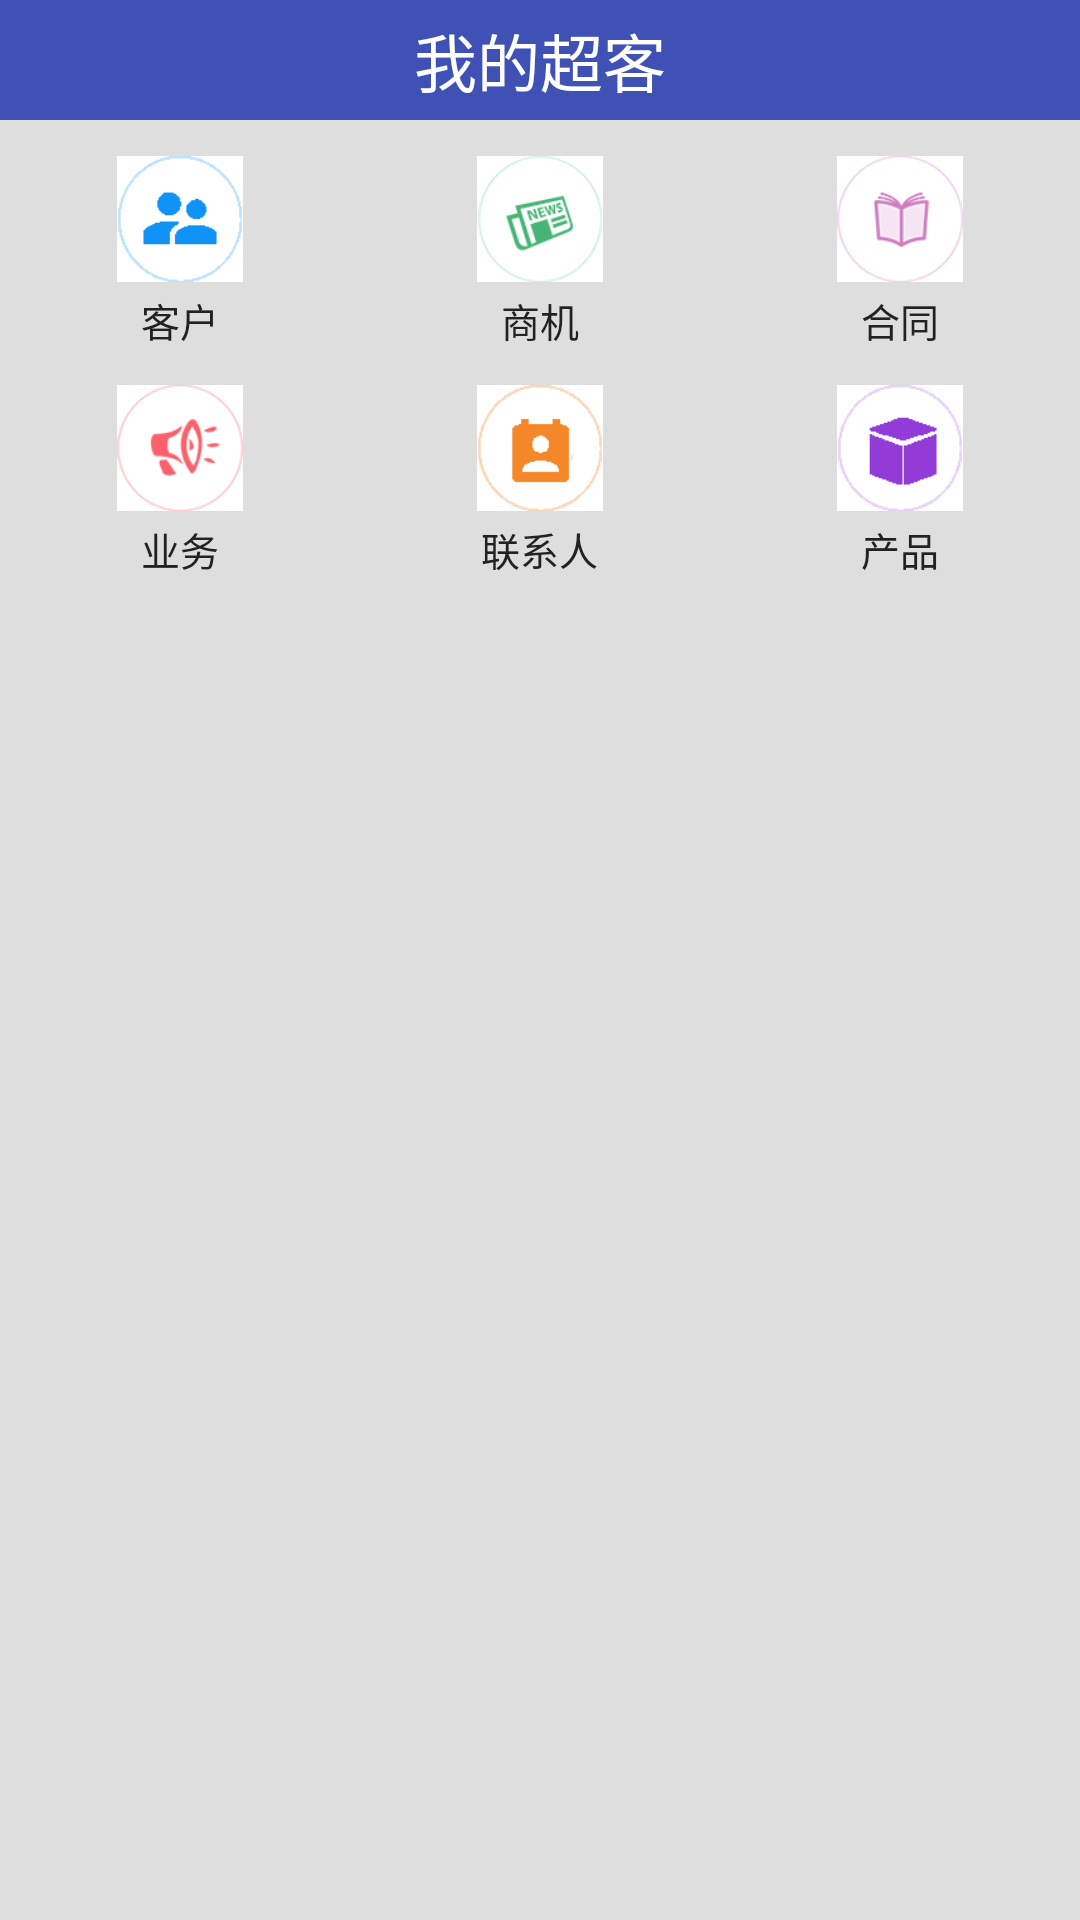

Reconstruct the res/layout file that produces this screen, plus the resources it refers to.
<!-- AndroidManifest.xml: application theme AppTheme -->
<!-- res/layout/main_content.xml -->
<?xml version="1.0" encoding="utf-8"?>
<LinearLayout xmlns:android="http://schemas.android.com/apk/res/android"
    android:orientation="vertical"
    android:layout_width="match_parent"
    android:layout_height="wrap_content"
    android:background="@drawable/card_light"
    android:baselineAligned="false">

    <include layout="@layout/title_bar_home"/>

    <LinearLayout
        android:layout_marginTop="12dp"
        android:layout_width="match_parent"
        android:layout_height="wrap_content">

        <LinearLayout
            android:id="@+id/tab_customer"
            android:layout_width="0dp"
            android:layout_height="fill_parent"
            android:layout_weight="1"
            android:gravity="center"
            android:orientation="vertical">

            <ImageButton
                android:id="@+id/tab_customer_img"
                android:layout_width="42dp"
                android:layout_height="42dp"
                android:scaleType="fitCenter"
                android:src="@drawable/ic_customer"
                android:background="@color/c3"/>

            <TextView
                style="@style/text_home_tab"
                android:layout_marginTop="3dp"
                android:text="客户" />

        </LinearLayout>

        <LinearLayout
            android:id="@+id/tab_opportunity"
            android:layout_width="0dp"
            android:layout_height="fill_parent"
            android:layout_weight="1"
            android:gravity="center"
            android:orientation="vertical">

            <ImageButton
                android:id="@+id/tab_opportunity_img"
                android:layout_width="42dp"
                android:layout_height="42dp"
                android:scaleType="fitCenter"
                android:src="@drawable/ic_opportunity"
                android:background="@color/c3"/>

            <TextView
                style="@style/text_home_tab"
                android:layout_marginTop="3dp"
                android:text="商机"/>
        </LinearLayout>

        <LinearLayout
            android:id="@+id/tab_contract"
            android:layout_width="0dp"
            android:layout_height="fill_parent"
            android:layout_weight="1"
            android:gravity="center"
            android:orientation="vertical">

            <ImageButton
                android:id="@+id/tab_contract_img"
                android:layout_width="42dp"
                android:layout_height="42dp"
                android:scaleType="fitCenter"
                android:src="@drawable/ic_contract"
                android:background="@color/c3"/>

            <TextView
                style="@style/text_home_tab"
                android:layout_marginTop="3dp"
                android:text="合同" />
        </LinearLayout>

    </LinearLayout>

    <LinearLayout
        android:layout_marginTop="12dp"
        android:layout_width="match_parent"
        android:layout_height="wrap_content">

        <LinearLayout
            android:id="@+id/tab_business"
            android:layout_width="0dp"
            android:layout_height="fill_parent"
            android:layout_weight="1"
            android:gravity="center"
            android:orientation="vertical">

            <ImageButton
                android:id="@+id/tab_business_img"
                android:layout_width="42dp"
                android:layout_height="42dp"
                android:scaleType="fitCenter"
                android:src="@drawable/ic_business"
                android:background="@color/c3"/>

            <TextView
                style="@style/text_home_tab"
                android:layout_marginTop="3dp"
                android:text="业务" />

        </LinearLayout>

        <LinearLayout
            android:id="@+id/tab_contacts"
            android:layout_width="0dp"
            android:layout_height="fill_parent"
            android:layout_weight="1"
            android:gravity="center"
            android:orientation="vertical">

            <ImageButton
                android:id="@+id/tab_contacts_img"
                android:layout_width="42dp"
                android:layout_height="42dp"
                android:scaleType="fitCenter"
                android:src="@drawable/ic_contacts"
                android:background="@color/c3"/>

            <TextView
                style="@style/text_home_tab"
                android:layout_marginTop="3dp"
                android:text="联系人"/>
        </LinearLayout>

        <LinearLayout
            android:id="@+id/tab_product"
            android:layout_width="0dp"
            android:layout_height="fill_parent"
            android:layout_weight="1"
            android:gravity="center"
            android:orientation="vertical">

            <ImageButton
                android:id="@+id/tab_product_img"
                android:layout_width="42dp"
                android:layout_height="42dp"
                android:scaleType="fitCenter"
                android:src="@drawable/ic_product"
                android:background="@color/c3"/>

            <TextView
                style="@style/text_home_tab"
                android:layout_marginTop="3dp"
                android:text="产品" />
        </LinearLayout>

    </LinearLayout>

    <View
        android:layout_width="fill_parent"
        android:layout_height="1dp"
        android:layout_marginTop="12dp"
        android:background="@color/transparent"/>

</LinearLayout>
<!-- res/layout/title_bar_home.xml (included above) -->
<?xml version="1.0" encoding="utf-8"?>
<RelativeLayout xmlns:android="http://schemas.android.com/apk/res/android"
    android:layout_width="fill_parent"
    android:layout_height="40dp"
    android:background="@color/myPrimaryColor">

    <TextView
        android:id="@+id/title_bar_logo"
        style="@style/title_c3"
        android:layout_centerInParent="true"
        android:text="@string/app_name"/>

</RelativeLayout>
<!-- resources referenced by this layout -->
<resources>
  <color name="c3">#ffffff</color>
  <color name="myPrimaryColor">#3F51B5</color>
  <color name="transparent">#00000000</color>
  <!-- drawable ic_business: png bitmap (drawable-xxhdpi, 2356 bytes) -->
  <!-- drawable ic_contacts: png bitmap (drawable-xxhdpi, 683 bytes) -->
  <!-- drawable ic_contract: png bitmap (drawable-xxhdpi, 2497 bytes) -->
  <!-- drawable ic_customer: png bitmap (drawable-xxhdpi, 739 bytes) -->
  <!-- drawable ic_opportunity: png bitmap (drawable-xxhdpi, 3195 bytes) -->
  <!-- drawable ic_product: png bitmap (drawable-xxhdpi, 617 bytes) -->
  <string name="app_name">我的超客</string>
  <style name="text_home_tab" parent="wrap_content">
          <item name="android:textSize">13sp</item>
          <item name="android:color">@color/c2</item>
      </style>
  <style name="title_c3" parent="title">
          <item name="android:textColor">@color/c3</item>
      </style>
  <style name="AppTheme" parent="@android:style/Theme.Light">
          <item name="android:windowIsTranslucent">true</item>
          <item name="android:windowNoTitle">true</item>
          <item name="android:textViewStyle">@style/ThemeTextAppearance</item>
          <item name="android:windowBackground">@color/c4</item>
          <item name="android:windowAnimationStyle">@style/ActivityAnimation</item>
      </style>
  <style name="wrap_content">
          <item name="android:layout_width">wrap_content</item>
          <item name="android:layout_height">wrap_content</item>
      </style>
  <color name="c2">#222222</color>
  <style name="title" parent="wrap_content">
          <item name="android:textSize">21sp</item>
      </style>
  <style name="ThemeTextAppearance" parent="@android:style/TextAppearance">
          <item name="android:textColor">@color/c2</item>
      </style>
  <color name="c4">#DEDEDE</color>
  <style name="ActivityAnimation">
          <item name="android:activityOpenEnterAnimation">@anim/push_left_in</item>
          <item name="android:activityOpenExitAnimation">@anim/push_left_out</item>
          <item name="android:activityCloseEnterAnimation">@anim/push_right_in</item>
          <item name="android:activityCloseExitAnimation">@anim/push_right_out</item>
      </style>
</resources>
